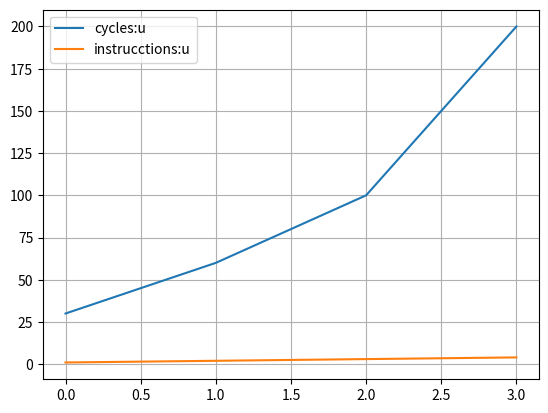

Python code for this plot:
#!/usr/bin/env python
import matplotlib.pyplot as plt


def run():
    plt.figure(1, facecolor='white', edgecolor='white')
    plt.subplot(111)
    plt.plot([30, 60, 100, 200], label='cycles:u')
    plt.plot([1, 2, 3, 4], label='instrucctions:u')
    plt.grid(True)
    plt.legend()

    plt.show()




if __name__ == '__main__':
	run()
